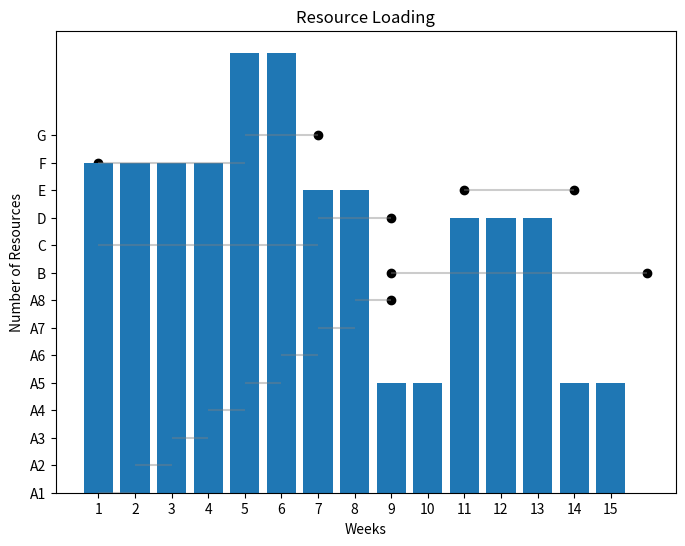

Write the Python code that produced this figure.
import pandas as pd
import numpy as np
import matplotlib.pyplot as plt
import seaborn as sns
from copy import deepcopy


class Activity:
    def __init__(self, name, duration, resources, predecessor=[], successor=[], dividable=False, delay=0):
        self.name = name
        self.duration = duration  # In weeks
        self.resources = resources  # Resources per week
        self.predecessor = predecessor
        self.successor = successor
        self.start_time = 0
        self.activity_resources_list = []
        self.delay = delay
        self.dividable = dividable

        if self.dividable:
            self.divided_variations = self.get_divided_variations()

    def get_divided_variations(self):
        if self.dividable and self.duration > 1:
            activity_divided_variations = []
            for i in range(self.duration):
                sub_activity = deepcopy(self)
                sub_activity.name = self.name + str(i + 1)
                sub_activity.duration = 1
                sub_activity.successor = [self.name + str(i + 2)]
                if i != 0:
                    sub_activity.predecessor = [self.name + str(i)]

                if i == self.duration - 1:
                    sub_activity.successor = self.successor

                activity_divided_variations.append(sub_activity)

        return activity_divided_variations


class Project:
    def __init__(self, activities):
        self.activities = activities
        self.network = self.get_levels()
        self.levels_times = self.get_levels_times()
        self.min_time = self.get_min_time()  # Min time without crashing In weeks
        self.activities_durations = self.get_activities_durations()  # Dictionary
        self.activities_start_times = self.get_activities_start_times()  # Dictionary
        self.activities_end_times = self.get_activities_end_times()  # Dictionary
        self.max_network_length = max(self.lengths(self.network))
        self.project_duration = self.activities_end_times[
            max(self.activities_end_times, key=self.activities_end_times.get)]
        self.project_acceptable_duration = self.project_duration
        self.activity_resources_lists = self.get_activity_resources_lists()
        self.resources_loading_dataframe = self.get_resources_loading_dataframe()[0]
        self.week_resource_loading = self.get_resources_loading_dataframe()[1]
        self.max_resources_per_week = max(self.week_resource_loading)

    def get_activities_durations(self):
        activities_durations = dict()
        for activity in self.activities:
            activities_durations.update({activity.name: activity.duration})

        return activities_durations

    def get_levels_times(self):
        levels_times = []
        for level in self.network:
            level_time = 0
            for activity in self.activities:
                if activity.name in level:
                    level_time += activity.duration
            levels_times.append(level_time)
        return levels_times

    def get_min_time(self):
        return max(self.levels_times)

    def get_levels(self):
        levels = []

        for activity in self.activities:
            if len(activity.predecessor) == 0:
                level = [activity.name]
                levels.append(level)

        for i in self.activities:  # To iterate on all activities to check all successors
            for level in levels:
                for activity in self.activities:
                    for item in activity.predecessor:
                        if level[-1] == item:
                            level.append(activity.name)

        return levels

    def lengths(self, x):
        if isinstance(x, list):
            yield len(x)
            for y in x:
                yield from self.lengths(y)

    def get_activities_start_times(self):
        activities_start_times = dict()

        for activity in self.activities:
            for level in self.network:
                if activity.name in level:
                    sub_level = level[0:level.index(activity.name)]
                    level_start_time = 0
                    for s in sub_level:
                        level_start_time += self.activities_durations[s]

                    if level_start_time > activity.start_time:
                        activity.start_time = level_start_time
                    activity.start_time += activity.delay
            activities_start_times.update({activity.name: activity.start_time})

        return activities_start_times

    def get_activities_end_times(self):
        activities_end_times = self.activities_start_times.copy()
        for item, value in activities_end_times.items():
            for activity in self.activities:
                if item == activity.name:
                    value += activity.duration
                    activities_end_times[item] = value

        return activities_end_times

    def get_activity_resources_lists(self):
        activity_resources_lists = dict()
        for activity in self.activities:
            activity_resources_list = [0] * activity.start_time + [activity.resources] * activity.duration + [0] * (
                    self.project_duration - activity.duration - activity.start_time)

            activity.activity_resources_list = activity_resources_list
            activity_resources_lists.update({activity.name: activity_resources_list})

        return activity_resources_lists

    def get_resources_loading_dataframe(self):
        df = pd.DataFrame(self.activity_resources_lists)
        print(df)
        df.loc['Total'] = df.sum()
        df.loc[:, 'Week_total'] = df.sum(numeric_only=True, axis=1)
        week_total = df['Week_total'].tolist()
        week_total = week_total[:-1]

        return df, week_total

    def activities_dataframe(self):

        data = []
        for item, value in self.activities_start_times.items():
            end = self.activities_end_times[item]
            data.append([item, value, end])

        df = pd.DataFrame(data, columns=["activity", "start_time", "end_time"])

        return df

    def visualize_activities_schedule(self):
        df = self.activities_dataframe()
        db = df[['start_time', 'end_time', 'activity']]
        # create start and end based on activity
        max_time = db.groupby(['activity'])['end_time'].max().reset_index()
        min_time = db.groupby(['activity'])['start_time'].min().reset_index()
        var_price = pd.DataFrame()
        var_price['range'] = max_time.end_time - min_time.start_time
        var_price['activity'] = min_time['activity']

        plt.figure(figsize=(8, 6))
        plt.hlines(y=min_time['activity'], xmin=min_time['start_time'], xmax=max_time['end_time'],
                   color='grey', alpha=0.4)
        plt.scatter(min_time['start_time'], min_time['activity'], color='black', alpha=1,
                    label='start time')
        plt.scatter(max_time['end_time'], max_time['activity'], color='black', alpha=1,
                    label='end time')

        plt.title("Activities Schedule")
        plt.xlabel('Weeks')
        plt.ylabel('Activities')

        plt.show()

    def visualize_resources_loading(self):
        x = np.arange(15)
        plt.bar(x, height=self.week_resource_loading)

        plt.xticks(x, [str(i + 1) for i in range(len(self.week_resource_loading))])

        plt.ylabel('Number of Resources')
        plt.xlabel('Weeks')
        plt.title("Resource Loading")
        plt.show()


class Projects:
    def __init__(self, activities):
        self.activities = activities

    def get_projects_variations_after_splitting(self):
        project_activities = []
        for activity in self.activities:
            if activity.dividable:
                for item in activity.divided_variations:
                    project_activities.append(item)
            else:
                project_activities.append(activity)

        activity_new_ending_dict = {}
        for activity in self.activities:
            if activity.dividable:
                activity_new_ending_dict.update({activity.name: str(activity.name + str(activity.duration))})

        for activity in project_activities:
            for activity_predecessor in activity.predecessor:
                activity.predecessor = [activity_new_ending_dict[
                                            activity_predecessor] if activity_predecessor in activity_new_ending_dict else x
                                        for x in activity.predecessor]
        return project_activities


if __name__ == "__main__":
    # Define activities
    A = Activity(name="A", duration=8, resources=6, successor=["B"], dividable=True)
    B = Activity(name="B", duration=7, resources=4, predecessor=["A", "G"])
    C = Activity(name="C", duration=6, resources=4, successor=["D"])
    D = Activity(name="D", duration=2, resources=5, predecessor=["C"], successor=["E"])
    E = Activity(name="E", duration=3, resources=6, predecessor=["D"], delay=2)
    F = Activity(name="F", duration=4, resources=2, successor=["G"])
    G = Activity(name="G", duration=2, resources=6, predecessor=["F"], successor=["B"])

    projects = Projects([A, B, C, D, E, F, G])

    # print(len(projects.get_projects_variations_after_splitting()), projects.get_projects_variations_after_splitting())

    project = Project(projects.get_projects_variations_after_splitting())

    print("network:", project.network)
    print("levels_times:", project.levels_times)
    print("min_time:", project.min_time)
    print("activities_durations:", project.activities_durations)
    print("activities_start_times:", project.activities_start_times)
    print("activities_end_times:", project.activities_end_times)
    print("max_network_length:", project.max_network_length)
    print("project_duration:", project.project_duration)
    # print("activity_resources_lists:", project.activity_resources_lists)
    # print("resources_loading_data:", "\n", project.resources_loading_dataframe)
    print("week_resource_loading:", project.week_resource_loading)
    print("max_resources_per_week:", project.max_resources_per_week)
    # print("activities_dataframe:", project.activities_dataframe())

    project.visualize_activities_schedule()
    project.visualize_resources_loading()
